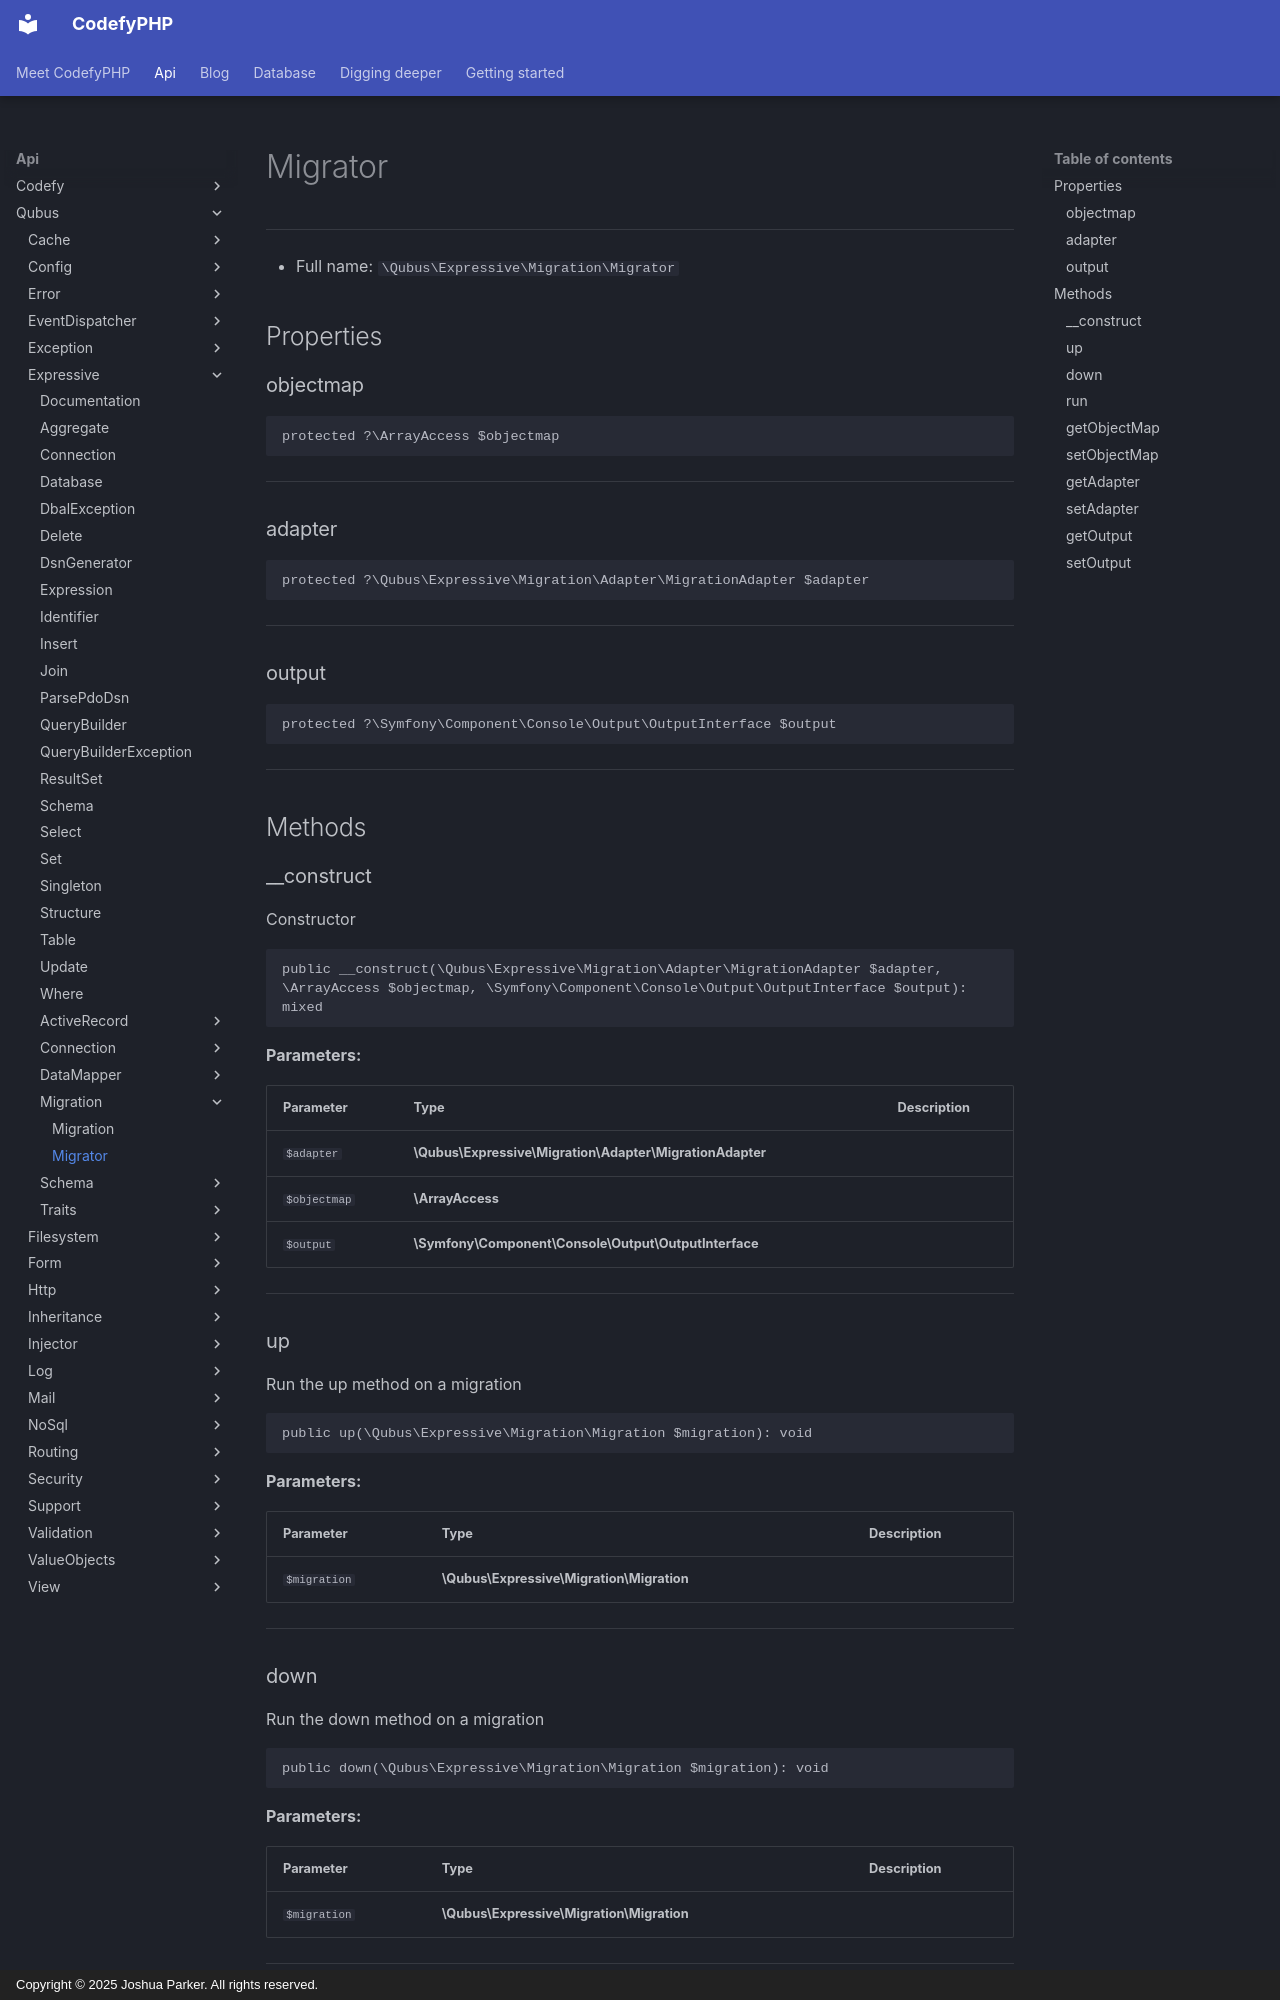

repository: codefyphp/docs · page: api/Qubus/Expressive/Migration/Migrator/index.html · generator: mkdocs · copyright: Copyright © 2025 Joshua Parker. All rights reserved.

# Migrator

***

* Full name: `\Qubus\Expressive\Migration\Migrator`

## Properties

### objectmap

```php
protected ?\ArrayAccess $objectmap
```

***

### adapter

```php
protected ?\Qubus\Expressive\Migration\Adapter\MigrationAdapter $adapter
```

***

### output

```php
protected ?\Symfony\Component\Console\Output\OutputInterface $output
```

***

## Methods

### __construct

Constructor

```php
public __construct(\Qubus\Expressive\Migration\Adapter\MigrationAdapter $adapter, \ArrayAccess $objectmap, \Symfony\Component\Console\Output\OutputInterface $output): mixed
```

**Parameters:**

| Parameter    | Type                                                     | Description |
|--------------|----------------------------------------------------------|-------------|
| `$adapter`   | **\Qubus\Expressive\Migration\Adapter\MigrationAdapter** |             |
| `$objectmap` | **\ArrayAccess**                                         |             |
| `$output`    | **\Symfony\Component\Console\Output\OutputInterface**    |             |

***

### up

Run the up method on a migration

```php
public up(\Qubus\Expressive\Migration\Migration $migration): void
```

**Parameters:**

| Parameter    | Type                                      | Description |
|--------------|-------------------------------------------|-------------|
| `$migration` | **\Qubus\Expressive\Migration\Migration** |             |

***

### down

Run the down method on a migration

```php
public down(\Qubus\Expressive\Migration\Migration $migration): void
```

**Parameters:**

| Parameter    | Type                                      | Description |
|--------------|-------------------------------------------|-------------|
| `$migration` | **\Qubus\Expressive\Migration\Migration** |             |

***
